Run: headless pygame with SDL's dummy video driver; simulated clock (each Clock.tick advances the game by its frame time, no real sleeping); random seed 0; keys injected as events and as key.get_pressed() state; no mouse input.
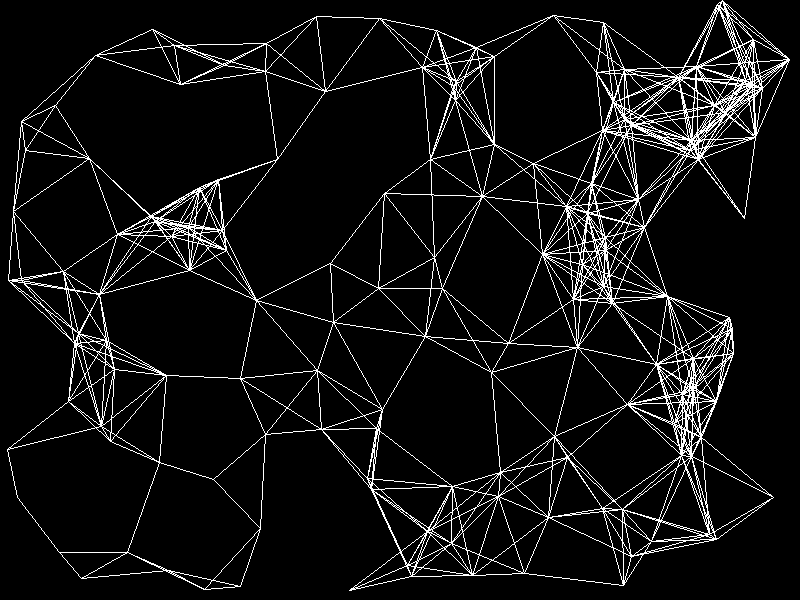
Frame 1 of 4 · flips 1–60 · no input
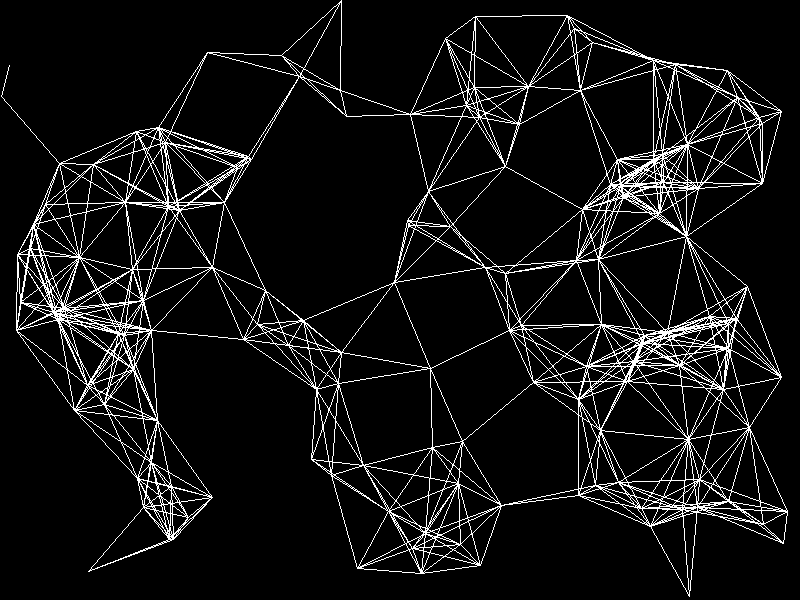
Frame 2 of 4 · flips 61–180 · tapped SPACE, RETURN · held RIGHT (→), D
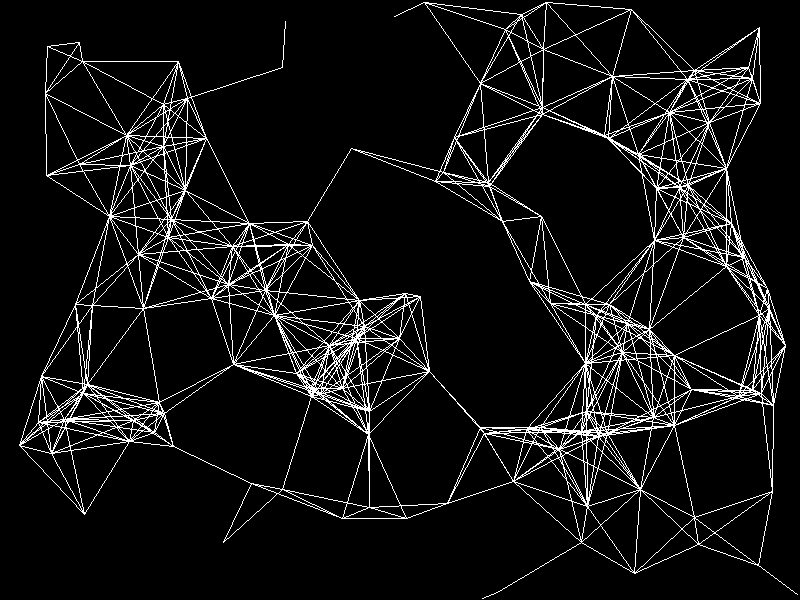
Frame 3 of 4 · flips 181–300 · held DOWN (↓), S
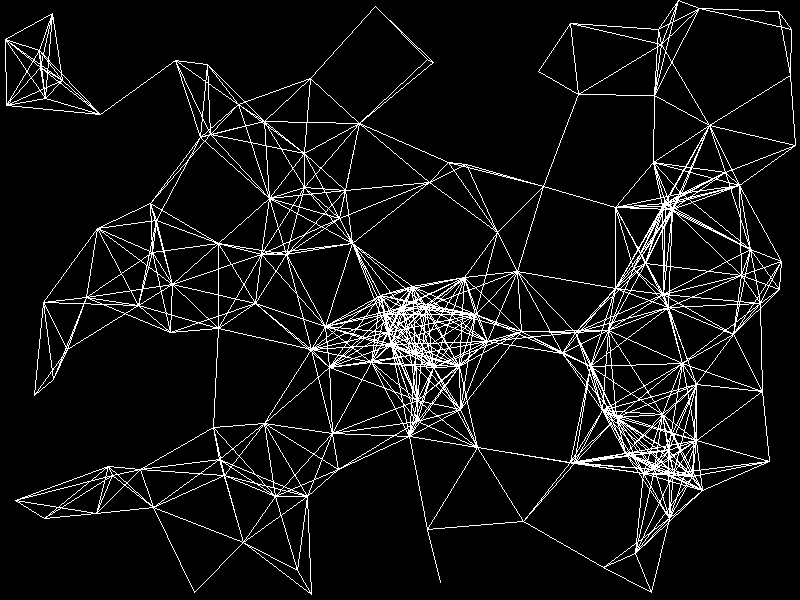
Frame 4 of 4 · flips 301–420 · held LEFT (←), A, UP (↑), W

The pygame program that drew these frames:

import pygame
import random
import math

WIDTH, HEIGHT = 800, 600
MAXDOTS = 150
MAXDISTANCE = 100
backgroundColour = (0, 0, 0)
dotColour = (0, 0, 0)
lineColour = (255, 255, 255)

class Dot:
    def __init__(self, xPostion, yPostion):
        self.xPostion = xPostion
        self.yPostion = yPostion
        self.radius = 0
        self.speed = 1
        self.xVelocity = 0
        self.yVelocity = 0
        self.maxSpeed = 1
        self.acceleration = 0.1

    def move(self):
        # *Makes the velocity random as hell
        self.xVelocity += random.uniform(-self.acceleration, self.acceleration)
        self.yVelocity += random.uniform(-self.acceleration, self.acceleration)

        # *Slows the velocity right down
        self.xVelocity = max(-self.maxSpeed, min(self.xVelocity, self.maxSpeed))
        self.yVelocity = max(-self.maxSpeed, min(self.yVelocity, self.maxSpeed))

        self.xPostion += self.xVelocity
        self.yPostion += self.yVelocity

        # *Respawns the dot if its off the screen
        if self.xPostion < self.radius or self.xPostion > WIDTH - self.radius or self.yPostion < self.radius or self.yPostion > HEIGHT - self.radius:
            self.xPostion = random.randint(self.radius, WIDTH - self.radius)
            self.yPostion = random.randint(self.radius, HEIGHT - self.radius)

    def draw(self, screen):
        pygame.draw.circle(screen, dotColour, (int(self.xPostion), int(self.yPostion)), self.radius)


pygame.init()
pygame.display.set_caption("Cool Art By Hyper")
screen = pygame.display.set_mode((WIDTH, HEIGHT))
clock = pygame.time.Clock()

dots = [Dot(random.randint(0, WIDTH), random.randint(0, HEIGHT)) for _ in range(MAXDOTS)]

running = True
while running:
    screen.fill(backgroundColour)

    for event in pygame.event.get():
        if event.type == pygame.QUIT:
            running = False


    for dot in dots:
        dot.move()

    for i in range(len(dots)):
        for j in range(i + 1, len(dots)):
            firstDot = dots[i]
            secondDot = dots[j]
            distance = math.sqrt((firstDot.xPostion - secondDot.xPostion) ** 2 + (firstDot.yPostion- secondDot.yPostion) ** 2)
            if distance < MAXDISTANCE:
                pygame.draw.line(screen, lineColour, (int(firstDot.xPostion), int(firstDot.yPostion)), (int(secondDot.xPostion), int(secondDot.yPostion)), 1)
    
    for dot in dots:
        dot.draw(screen)

    pygame.display.flip()
    clock.tick(60)

pygame.quit
